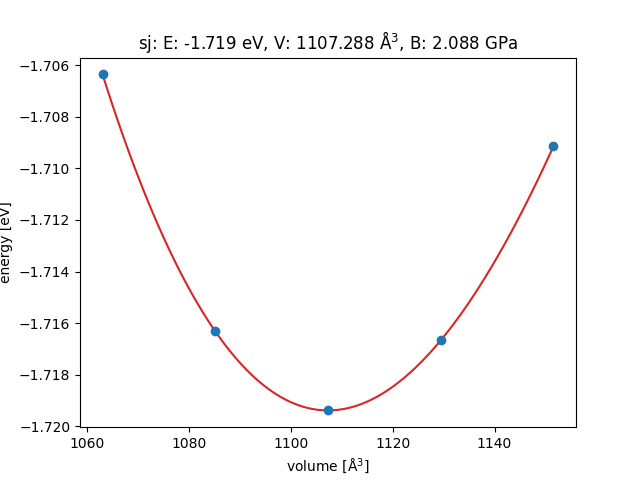

The data file committed next to this chart (first rows):
, energies, volumes, volume_scale_factors
0, -1.706, 1063, 0.96
1, -1.716, 1085, 0.98
2, -1.719, 1107, 1.0
3, -1.717, 1129, 1.02
4, -1.709, 1152, 1.04
